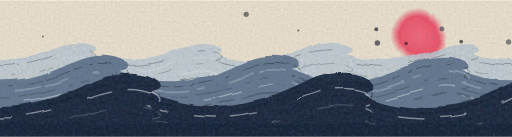
t = 0.00 s
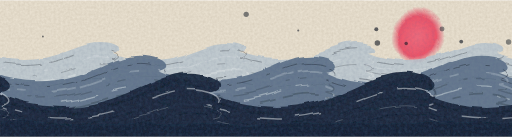
t = 1.75 s
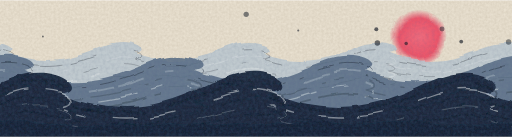
t = 3.50 s
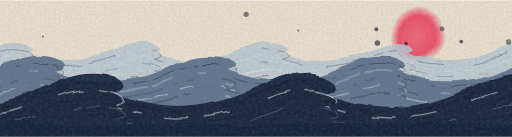
t = 5.00 s
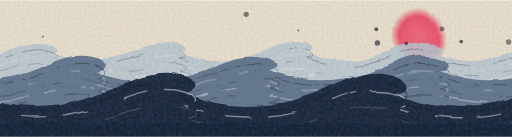
t = 7.00 s
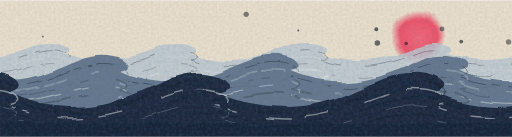
t = 8.00 s

The animated SVG that drew these frames (rendered in a browser with its animation timeline set to each time). Animation: 4 SMIL elements (animate=1,animateTransform=3); one cycle of 10.00 s, repeats indefinitely.

<svg xmlns="http://www.w3.org/2000/svg" viewBox="0 0 240 64"><defs><clipPath id="inkwave-clip"><rect width="240" height="64"/></clipPath><filter id="inkwave-wc" x="-5%" y="-20%" width="110%" height="140%"><feTurbulence type="fractalNoise" baseFrequency=".035" numOctaves="3" seed="4" result="n"><animate attributeName="baseFrequency" values=".032;.042;.032" dur="7s" repeatCount="indefinite"/></feTurbulence><feDisplacementMap in="SourceGraphic" in2="n" scale="5" xChannelSelector="R" yChannelSelector="G" result="d"/><feTurbulence type="fractalNoise" baseFrequency=".7" numOctaves="2" seed="9" result="g"/><feColorMatrix in="g" values="0 0 0 0 .05  0 0 0 0 .1  0 0 0 0 .22  0 0 0 .35 -.12" result="gd"/><feComposite in="gd" in2="d" operator="in" result="gin"/><feMerge><feMergeNode in="d"/><feMergeNode in="gin"/></feMerge></filter><filter id="inkwave-grain"><feTurbulence type="fractalNoise" baseFrequency=".9" numOctaves="2" seed="2"/><feColorMatrix values="0 0 0 0 .45  0 0 0 0 .38  0 0 0 0 .28  0 0 0 .35 0"/></filter><radialGradient id="inkwave-sun"><stop offset="0" stop-color="#ef6b7c"/><stop offset=".7" stop-color="#e9566a"/><stop offset="1" stop-color="#e9566a" stop-opacity="0"/></radialGradient></defs><g clip-path="url(#inkwave-clip)"><rect width="240" height="64" fill="#ece4d4"/><rect width="240" height="64" filter="url(#inkwave-grain)"/><g filter="url(#inkwave-wc)"><circle cx="196" cy="17" r="13" fill="url(#inkwave-sun)"/><g opacity="0.85"><animateTransform attributeName="transform" type="translate" from="0 0" to="60 0" dur="10s" repeatCount="indefinite"/><path d="M-120 80L-120 28C-102.0 28  -94.8 20.0 -84.0 20.0C-75.6 20.0 -72.0 24.0 -78.0 24.6Q-70.8 27.8 -60.0 28C-42.0 28  -34.8 20.0 -24.0 20.0C-15.6 20.0 -12.0 24.0 -18.0 24.6Q-10.8 27.8 0.0 28C18.0 28  25.2 20.0 36.0 20.0C44.4 20.0 48.0 24.0 42.0 24.6Q49.2 27.8 60.0 28C78.0 28  85.2 20.0 96.0 20.0C104.4 20.0 108.0 24.0 102.0 24.6Q109.2 27.8 120.0 28C138.0 28  145.2 20.0 156.0 20.0C164.4 20.0 168.0 24.0 162.0 24.6Q169.2 27.8 180.0 28C198.0 28  205.2 20.0 216.0 20.0C224.4 20.0 228.0 24.0 222.0 24.6Q229.2 27.8 240.0 28C258.0 28  265.2 20.0 276.0 20.0C284.4 20.0 288.0 24.0 282.0 24.6Q289.2 27.8 300.0 28L300 80Z" fill="#b9c6cf"/><path d="M-120 30.6C-102.0 30.6  -94.8 23.2 -84.0 23.2C-75.6 23.2 -72.0 26.9 -78.0 27.5Q-70.8 30.5 -60.0 30.6C-42.0 30.6  -34.8 23.2 -24.0 23.2C-15.6 23.2 -12.0 26.9 -18.0 27.5Q-10.8 30.5 0.0 30.6C18.0 30.6  25.2 23.2 36.0 23.2C44.4 23.2 48.0 26.9 42.0 27.5Q49.2 30.5 60.0 30.6C78.0 30.6  85.2 23.2 96.0 23.2C104.4 23.2 108.0 26.9 102.0 27.5Q109.2 30.5 120.0 30.6C138.0 30.6  145.2 23.2 156.0 23.2C164.4 23.2 168.0 26.9 162.0 27.5Q169.2 30.5 180.0 30.6C198.0 30.6  205.2 23.2 216.0 23.2C224.4 23.2 228.0 26.9 222.0 27.5Q229.2 30.5 240.0 30.6C258.0 30.6  265.2 23.2 276.0 23.2C284.4 23.2 288.0 26.9 282.0 27.5Q289.2 30.5 300.0 30.6" stroke="#0d1420" stroke-width="0.45" fill="none" opacity="0.34" stroke-dasharray="12 18 12 12 18 18 4 4 18 12 18 4"/><path d="M-120 33.2C-102.0 33.2  -94.8 26.5 -84.0 26.5C-75.6 26.5 -72.0 29.8 -78.0 30.4Q-70.8 33.1 -60.0 33.2C-42.0 33.2  -34.8 26.5 -24.0 26.5C-15.6 26.5 -12.0 29.8 -18.0 30.4Q-10.8 33.1 0.0 33.2C18.0 33.2  25.2 26.5 36.0 26.5C44.4 26.5 48.0 29.8 42.0 30.4Q49.2 33.1 60.0 33.2C78.0 33.2  85.2 26.5 96.0 26.5C104.4 26.5 108.0 29.8 102.0 30.4Q109.2 33.1 120.0 33.2C138.0 33.2  145.2 26.5 156.0 26.5C164.4 26.5 168.0 29.8 162.0 30.4Q169.2 33.1 180.0 33.2C198.0 33.2  205.2 26.5 216.0 26.5C224.4 26.5 228.0 29.8 222.0 30.4Q229.2 33.1 240.0 33.2C258.0 33.2  265.2 26.5 276.0 26.5C284.4 26.5 288.0 29.8 282.0 30.4Q289.2 33.1 300.0 33.2" stroke="#e9eef2" stroke-width="0.43" fill="none" opacity="0.31" stroke-dasharray="2 18 2 18 12 12 18 4 18 2 18 2"/><path d="M-120 35.8C-102.0 35.8  -94.8 29.7 -84.0 29.7C-75.6 29.7 -72.0 32.8 -78.0 33.2Q-70.8 35.7 -60.0 35.8C-42.0 35.8  -34.8 29.7 -24.0 29.7C-15.6 29.7 -12.0 32.8 -18.0 33.2Q-10.8 35.7 0.0 35.8C18.0 35.8  25.2 29.7 36.0 29.7C44.4 29.7 48.0 32.8 42.0 33.2Q49.2 35.7 60.0 35.8C78.0 35.8  85.2 29.7 96.0 29.7C104.4 29.7 108.0 32.8 102.0 33.2Q109.2 35.7 120.0 35.8C138.0 35.8  145.2 29.7 156.0 29.7C164.4 29.7 168.0 32.8 162.0 33.2Q169.2 35.7 180.0 35.8C198.0 35.8  205.2 29.7 216.0 29.7C224.4 29.7 228.0 32.8 222.0 33.2Q229.2 35.7 240.0 35.8C258.0 35.8  265.2 29.7 276.0 29.7C284.4 29.7 288.0 32.8 282.0 33.2Q289.2 35.7 300.0 35.8" stroke="#0d1420" stroke-width="0.40" fill="none" opacity="0.28" stroke-dasharray="4 18 2 12 7 12 18 4 18 4 7 12"/><path d="M-120 38.4C-102.0 38.4  -94.8 33.0 -84.0 33.0C-75.6 33.0 -72.0 35.7 -78.0 36.1Q-70.8 38.3 -60.0 38.4C-42.0 38.4  -34.8 33.0 -24.0 33.0C-15.6 33.0 -12.0 35.7 -18.0 36.1Q-10.8 38.3 0.0 38.4C18.0 38.4  25.2 33.0 36.0 33.0C44.4 33.0 48.0 35.7 42.0 36.1Q49.2 38.3 60.0 38.4C78.0 38.4  85.2 33.0 96.0 33.0C104.4 33.0 108.0 35.7 102.0 36.1Q109.2 38.3 120.0 38.4C138.0 38.4  145.2 33.0 156.0 33.0C164.4 33.0 168.0 35.7 162.0 36.1Q169.2 38.3 180.0 38.4C198.0 38.4  205.2 33.0 216.0 33.0C224.4 33.0 228.0 35.7 222.0 36.1Q229.2 38.3 240.0 38.4C258.0 38.4  265.2 33.0 276.0 33.0C284.4 33.0 288.0 35.7 282.0 36.1Q289.2 38.3 300.0 38.4" stroke="#e9eef2" stroke-width="0.78" fill="none" opacity="0.37" stroke-dasharray="7 12 18 2 7 7 4 18 7 2 2 18"/><path d="M-120 41.0C-102.0 41.0  -94.8 36.2 -84.0 36.2C-75.6 36.2 -72.0 38.6 -78.0 39.0Q-70.8 40.9 -60.0 41.0C-42.0 41.0  -34.8 36.2 -24.0 36.2C-15.6 36.2 -12.0 38.6 -18.0 39.0Q-10.8 40.9 0.0 41.0C18.0 41.0  25.2 36.2 36.0 36.2C44.4 36.2 48.0 38.6 42.0 39.0Q49.2 40.9 60.0 41.0C78.0 41.0  85.2 36.2 96.0 36.2C104.4 36.2 108.0 38.6 102.0 39.0Q109.2 40.9 120.0 41.0C138.0 41.0  145.2 36.2 156.0 36.2C164.4 36.2 168.0 38.6 162.0 39.0Q169.2 40.9 180.0 41.0C198.0 41.0  205.2 36.2 216.0 36.2C224.4 36.2 228.0 38.6 222.0 39.0Q229.2 40.9 240.0 41.0C258.0 41.0  265.2 36.2 276.0 36.2C284.4 36.2 288.0 38.6 282.0 39.0Q289.2 40.9 300.0 41.0" stroke="#0d1420" stroke-width="0.44" fill="none" opacity="0.44" stroke-dasharray="7 12 2 2 2 4 4 2 12 12 12 12"/></g><g opacity="0.88"><animateTransform attributeName="transform" type="translate" from="0 0" to="80 0" dur="8s" repeatCount="indefinite"/><path d="M-160 80L-160 38C-136.0 38  -126.4 26.0 -112.0 26.0C-100.8 26.0 -96.0 32.0 -104.0 33.0Q-94.4 37.8 -80.0 38C-56.0 38  -46.4 26.0 -32.0 26.0C-20.8 26.0 -16.0 32.0 -24.0 33.0Q-14.4 37.8 0.0 38C24.0 38  33.6 26.0 48.0 26.0C59.2 26.0 64.0 32.0 56.0 33.0Q65.6 37.8 80.0 38C104.0 38  113.6 26.0 128.0 26.0C139.2 26.0 144.0 32.0 136.0 33.0Q145.6 37.8 160.0 38C184.0 38  193.6 26.0 208.0 26.0C219.2 26.0 224.0 32.0 216.0 33.0Q225.6 37.8 240.0 38C264.0 38  273.6 26.0 288.0 26.0C299.2 26.0 304.0 32.0 296.0 33.0Q305.6 37.8 320.0 38L320 80Z" fill="#5b6f86"/><path d="M-160 40.6C-136.0 40.6  -126.4 29.6 -112.0 29.6C-100.8 29.6 -96.0 35.1 -104.0 36.0Q-94.4 40.4 -80.0 40.6C-56.0 40.6  -46.4 29.6 -32.0 29.6C-20.8 29.6 -16.0 35.1 -24.0 36.0Q-14.4 40.4 0.0 40.6C24.0 40.6  33.6 29.6 48.0 29.6C59.2 29.6 64.0 35.1 56.0 36.0Q65.6 40.4 80.0 40.6C104.0 40.6  113.6 29.6 128.0 29.6C139.2 29.6 144.0 35.1 136.0 36.0Q145.6 40.4 160.0 40.6C184.0 40.6  193.6 29.6 208.0 29.6C219.2 29.6 224.0 35.1 216.0 36.0Q225.6 40.4 240.0 40.6C264.0 40.6  273.6 29.6 288.0 29.6C299.2 29.6 304.0 35.1 296.0 36.0Q305.6 40.4 320.0 40.6" stroke="#0d1420" stroke-width="0.43" fill="none" opacity="0.49" stroke-dasharray="7 7 2 7 7 2 12 2 4 4 2 2"/><path d="M-160 43.2C-136.0 43.2  -126.4 33.1 -112.0 33.1C-100.8 33.1 -96.0 38.2 -104.0 39.0Q-94.4 43.0 -80.0 43.2C-56.0 43.2  -46.4 33.1 -32.0 33.1C-20.8 33.1 -16.0 38.2 -24.0 39.0Q-14.4 43.0 0.0 43.2C24.0 43.2  33.6 33.1 48.0 33.1C59.2 33.1 64.0 38.2 56.0 39.0Q65.6 43.0 80.0 43.2C104.0 43.2  113.6 33.1 128.0 33.1C139.2 33.1 144.0 38.2 136.0 39.0Q145.6 43.0 160.0 43.2C184.0 43.2  193.6 33.1 208.0 33.1C219.2 33.1 224.0 38.2 216.0 39.0Q225.6 43.0 240.0 43.2C264.0 43.2  273.6 33.1 288.0 33.1C299.2 33.1 304.0 38.2 296.0 39.0Q305.6 43.0 320.0 43.2" stroke="#e9eef2" stroke-width="0.90" fill="none" opacity="0.25" stroke-dasharray="4 18 4 12 18 4 4 12 12 2 12 12"/><path d="M-160 45.8C-136.0 45.8  -126.4 36.7 -112.0 36.7C-100.8 36.7 -96.0 41.2 -104.0 42.0Q-94.4 45.6 -80.0 45.8C-56.0 45.8  -46.4 36.7 -32.0 36.7C-20.8 36.7 -16.0 41.2 -24.0 42.0Q-14.4 45.6 0.0 45.8C24.0 45.8  33.6 36.7 48.0 36.7C59.2 36.7 64.0 41.2 56.0 42.0Q65.6 45.6 80.0 45.8C104.0 45.8  113.6 36.7 128.0 36.7C139.2 36.7 144.0 41.2 136.0 42.0Q145.6 45.6 160.0 45.8C184.0 45.8  193.6 36.7 208.0 36.7C219.2 36.7 224.0 41.2 216.0 42.0Q225.6 45.6 240.0 45.8C264.0 45.8  273.6 36.7 288.0 36.7C299.2 36.7 304.0 41.2 296.0 42.0Q305.6 45.6 320.0 45.8" stroke="#0d1420" stroke-width="0.62" fill="none" opacity="0.25" stroke-dasharray="18 7 2 4 4 12 18 18 2 2 4 4"/><path d="M-160 48.4C-136.0 48.4  -126.4 40.2 -112.0 40.2C-100.8 40.2 -96.0 44.3 -104.0 45.0Q-94.4 48.2 -80.0 48.4C-56.0 48.4  -46.4 40.2 -32.0 40.2C-20.8 40.2 -16.0 44.3 -24.0 45.0Q-14.4 48.2 0.0 48.4C24.0 48.4  33.6 40.2 48.0 40.2C59.2 40.2 64.0 44.3 56.0 45.0Q65.6 48.2 80.0 48.4C104.0 48.4  113.6 40.2 128.0 40.2C139.2 40.2 144.0 44.3 136.0 45.0Q145.6 48.2 160.0 48.4C184.0 48.4  193.6 40.2 208.0 40.2C219.2 40.2 224.0 44.3 216.0 45.0Q225.6 48.2 240.0 48.4C264.0 48.4  273.6 40.2 288.0 40.2C299.2 40.2 304.0 44.3 296.0 45.0Q305.6 48.2 320.0 48.4" stroke="#e9eef2" stroke-width="0.58" fill="none" opacity="0.44" stroke-dasharray="18 7 7 12 2 2 2 4 18 4 2 18"/><path d="M-160 51.0C-136.0 51.0  -126.4 43.8 -112.0 43.8C-100.8 43.8 -96.0 47.4 -104.0 48.0Q-94.4 50.9 -80.0 51.0C-56.0 51.0  -46.4 43.8 -32.0 43.8C-20.8 43.8 -16.0 47.4 -24.0 48.0Q-14.4 50.9 0.0 51.0C24.0 51.0  33.6 43.8 48.0 43.8C59.2 43.8 64.0 47.4 56.0 48.0Q65.6 50.9 80.0 51.0C104.0 51.0  113.6 43.8 128.0 43.8C139.2 43.8 144.0 47.4 136.0 48.0Q145.6 50.9 160.0 51.0C184.0 51.0  193.6 43.8 208.0 43.8C219.2 43.8 224.0 47.4 216.0 48.0Q225.6 50.9 240.0 51.0C264.0 51.0  273.6 43.8 288.0 43.8C299.2 43.8 304.0 47.4 296.0 48.0Q305.6 50.9 320.0 51.0" stroke="#0d1420" stroke-width="0.76" fill="none" opacity="0.30" stroke-dasharray="4 18 12 18 4 12 4 4 7 4 18 4"/></g><g opacity="0.94"><animateTransform attributeName="transform" type="translate" from="0 0" to="100 0" dur="6s" repeatCount="indefinite"/><path d="M-200 80L-200 50C-170.0 50  -158.0 34.0 -140.0 34.0C-126.0 34.0 -120.0 42.0 -130.0 43.3Q-118.0 49.7 -100.0 50C-70.0 50  -58.0 34.0 -40.0 34.0C-26.0 34.0 -20.0 42.0 -30.0 43.3Q-18.0 49.7 0.0 50C30.0 50  42.0 34.0 60.0 34.0C74.0 34.0 80.0 42.0 70.0 43.3Q82.0 49.7 100.0 50C130.0 50  142.0 34.0 160.0 34.0C174.0 34.0 180.0 42.0 170.0 43.3Q182.0 49.7 200.0 50C230.0 50  242.0 34.0 260.0 34.0C274.0 34.0 280.0 42.0 270.0 43.3Q282.0 49.7 300.0 50C330.0 50  342.0 34.0 360.0 34.0C374.0 34.0 380.0 42.0 370.0 43.3Q382.0 49.7 400.0 50L400 80Z" fill="#1b2638"/><path d="M-200 52.6C-170.0 52.6  -158.0 37.9 -140.0 37.9C-126.0 37.9 -120.0 45.2 -130.0 46.4Q-118.0 52.3 -100.0 52.6C-70.0 52.6  -58.0 37.9 -40.0 37.9C-26.0 37.9 -20.0 45.2 -30.0 46.4Q-18.0 52.3 0.0 52.6C30.0 52.6  42.0 37.9 60.0 37.9C74.0 37.9 80.0 45.2 70.0 46.4Q82.0 52.3 100.0 52.6C130.0 52.6  142.0 37.9 160.0 37.9C174.0 37.9 180.0 45.2 170.0 46.4Q182.0 52.3 200.0 52.6C230.0 52.6  242.0 37.9 260.0 37.9C274.0 37.9 280.0 45.2 270.0 46.4Q282.0 52.3 300.0 52.6C330.0 52.6  342.0 37.9 360.0 37.9C374.0 37.9 380.0 45.2 370.0 46.4Q382.0 52.3 400.0 52.6" stroke="#0d1420" stroke-width="0.88" fill="none" opacity="0.32" stroke-dasharray="18 4 12 12 18 2 12 2 2 2 2 18"/><path d="M-200 55.2C-170.0 55.2  -158.0 41.8 -140.0 41.8C-126.0 41.8 -120.0 48.5 -130.0 49.6Q-118.0 54.9 -100.0 55.2C-70.0 55.2  -58.0 41.8 -40.0 41.8C-26.0 41.8 -20.0 48.5 -30.0 49.6Q-18.0 54.9 0.0 55.2C30.0 55.2  42.0 41.8 60.0 41.8C74.0 41.8 80.0 48.5 70.0 49.6Q82.0 54.9 100.0 55.2C130.0 55.2  142.0 41.8 160.0 41.8C174.0 41.8 180.0 48.5 170.0 49.6Q182.0 54.9 200.0 55.2C230.0 55.2  242.0 41.8 260.0 41.8C274.0 41.8 280.0 48.5 270.0 49.6Q282.0 54.9 300.0 55.2C330.0 55.2  342.0 41.8 360.0 41.8C374.0 41.8 380.0 48.5 370.0 49.6Q382.0 54.9 400.0 55.2" stroke="#e9eef2" stroke-width="0.68" fill="none" opacity="0.51" stroke-dasharray="12 7 12 18 12 7 18 4 2 4 4 12"/><path d="M-200 57.8C-170.0 57.8  -158.0 45.6 -140.0 45.6C-126.0 45.6 -120.0 51.7 -130.0 52.7Q-118.0 57.6 -100.0 57.8C-70.0 57.8  -58.0 45.6 -40.0 45.6C-26.0 45.6 -20.0 51.7 -30.0 52.7Q-18.0 57.6 0.0 57.8C30.0 57.8  42.0 45.6 60.0 45.6C74.0 45.6 80.0 51.7 70.0 52.7Q82.0 57.6 100.0 57.8C130.0 57.8  142.0 45.6 160.0 45.6C174.0 45.6 180.0 51.7 170.0 52.7Q182.0 57.6 200.0 57.8C230.0 57.8  242.0 45.6 260.0 45.6C274.0 45.6 280.0 51.7 270.0 52.7Q282.0 57.6 300.0 57.8C330.0 57.8  342.0 45.6 360.0 45.6C374.0 45.6 380.0 51.7 370.0 52.7Q382.0 57.6 400.0 57.8" stroke="#0d1420" stroke-width="0.42" fill="none" opacity="0.33" stroke-dasharray="18 2 7 4 4 2 2 7 12 12 4 2"/><path d="M-200 60.4C-170.0 60.4  -158.0 49.5 -140.0 49.5C-126.0 49.5 -120.0 55.0 -130.0 55.8Q-118.0 60.2 -100.0 60.4C-70.0 60.4  -58.0 49.5 -40.0 49.5C-26.0 49.5 -20.0 55.0 -30.0 55.8Q-18.0 60.2 0.0 60.4C30.0 60.4  42.0 49.5 60.0 49.5C74.0 49.5 80.0 55.0 70.0 55.8Q82.0 60.2 100.0 60.4C130.0 60.4  142.0 49.5 160.0 49.5C174.0 49.5 180.0 55.0 170.0 55.8Q182.0 60.2 200.0 60.4C230.0 60.4  242.0 49.5 260.0 49.5C274.0 49.5 280.0 55.0 270.0 55.8Q282.0 60.2 300.0 60.4C330.0 60.4  342.0 49.5 360.0 49.5C374.0 49.5 380.0 55.0 370.0 55.8Q382.0 60.2 400.0 60.4" stroke="#e9eef2" stroke-width="0.42" fill="none" opacity="0.26" stroke-dasharray="18 18 4 2 7 4 12 7 18 18 4 18"/><path d="M-200 63.0C-170.0 63.0  -158.0 53.4 -140.0 53.4C-126.0 53.4 -120.0 58.2 -130.0 59.0Q-118.0 62.8 -100.0 63.0C-70.0 63.0  -58.0 53.4 -40.0 53.4C-26.0 53.4 -20.0 58.2 -30.0 59.0Q-18.0 62.8 0.0 63.0C30.0 63.0  42.0 53.4 60.0 53.4C74.0 53.4 80.0 58.2 70.0 59.0Q82.0 62.8 100.0 63.0C130.0 63.0  142.0 53.4 160.0 53.4C174.0 53.4 180.0 58.2 170.0 59.0Q182.0 62.8 200.0 63.0C230.0 63.0  242.0 53.4 260.0 53.4C274.0 53.4 280.0 58.2 270.0 59.0Q282.0 62.8 300.0 63.0C330.0 63.0  342.0 53.4 360.0 53.4C374.0 53.4 380.0 58.2 370.0 59.0Q382.0 62.8 400.0 63.0" stroke="#0d1420" stroke-width="0.44" fill="none" opacity="0.41" stroke-dasharray="7 7 2 2 18 2 12 2 7 7 4 2"/></g><rect y="58" width="240" height="8" fill="#1b2638" opacity=".93"/></g><circle cx="176.9" cy="20.0" r="1.28" fill="#0d1420" opacity="0.58"/><circle cx="190.4" cy="20.3" r="0.82" fill="#0d1420" opacity="0.57"/><circle cx="216.2" cy="19.4" r="0.90" fill="#0d1420" opacity="0.62"/><circle cx="207.2" cy="13.5" r="1.15" fill="#0d1420" opacity="0.45"/><circle cx="139.8" cy="14.2" r="0.50" fill="#0d1420" opacity="0.56"/><circle cx="238.4" cy="19.6" r="1.27" fill="#0d1420" opacity="0.46"/><circle cx="176.4" cy="13.6" r="0.93" fill="#0d1420" opacity="0.64"/><circle cx="20.1" cy="17.0" r="0.44" fill="#0d1420" opacity="0.54"/><circle cx="115.4" cy="6.6" r="1.24" fill="#0d1420" opacity="0.50"/></g></svg>
